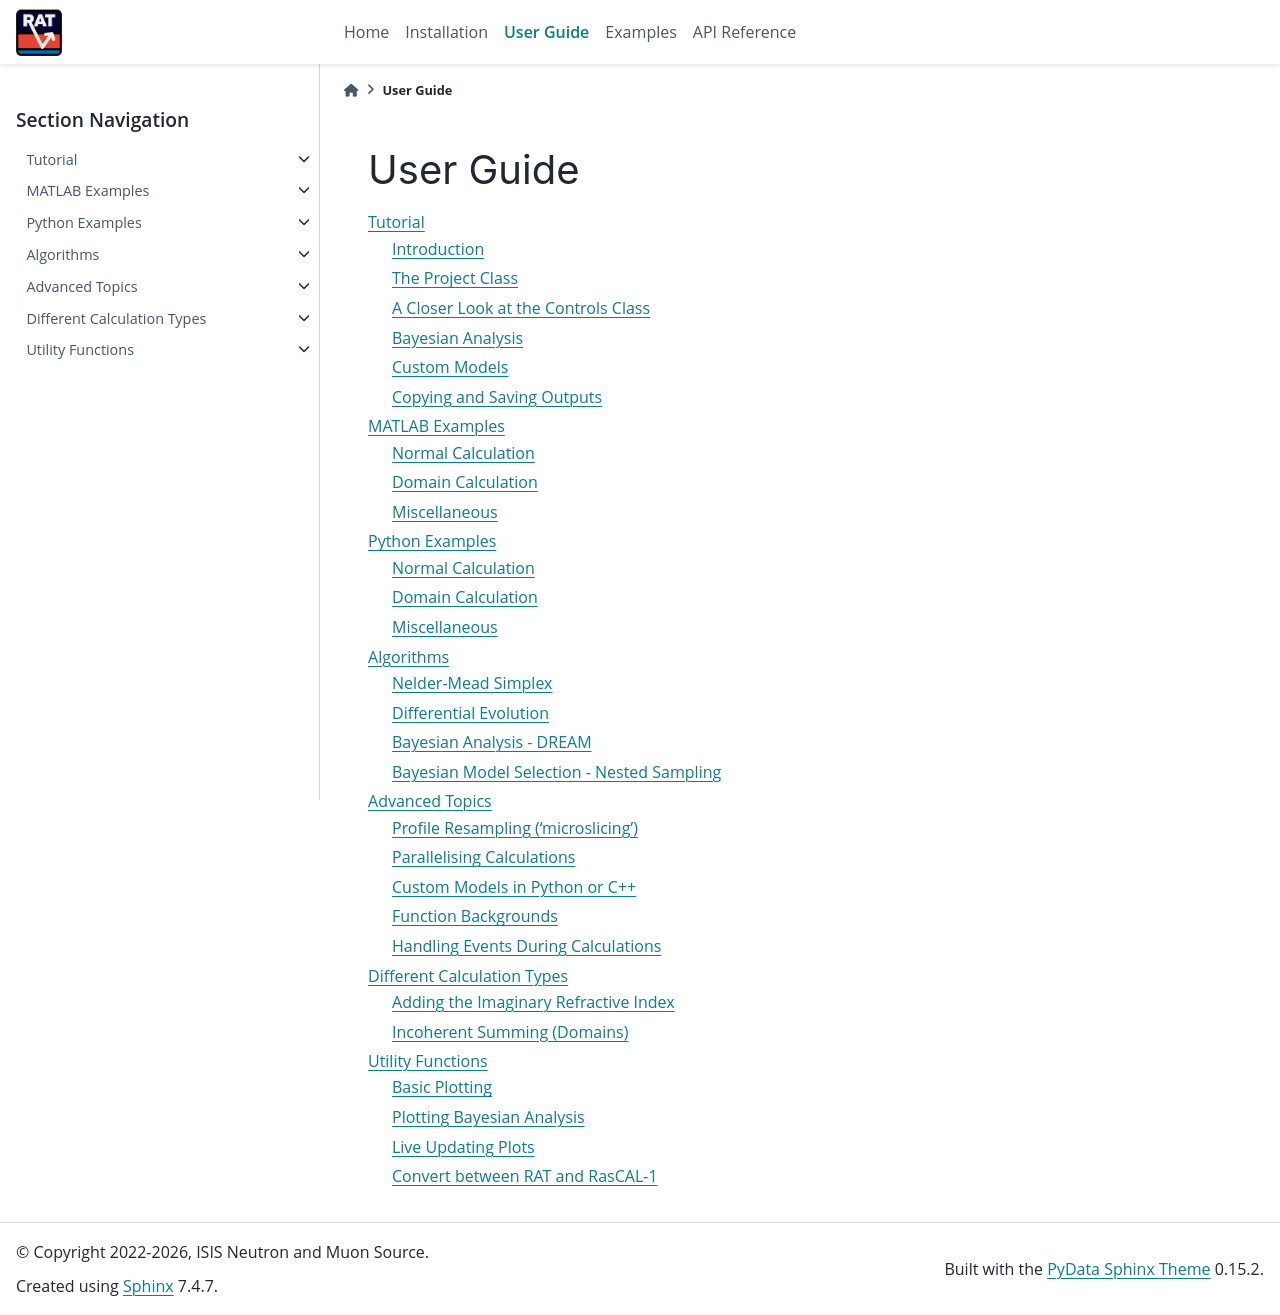

repository: RascalSoftware/RAT-Docs · page: dev/guide.html · generator: sphinx

.. _guide:

==========
User Guide
==========

.. toctree::
   :maxdepth: 2
   
   tutorial/index
   matlab_examples/index
   python_examples/index
   algorithms/index
   advanced/index
   calcTypes/index
   utilities/index
